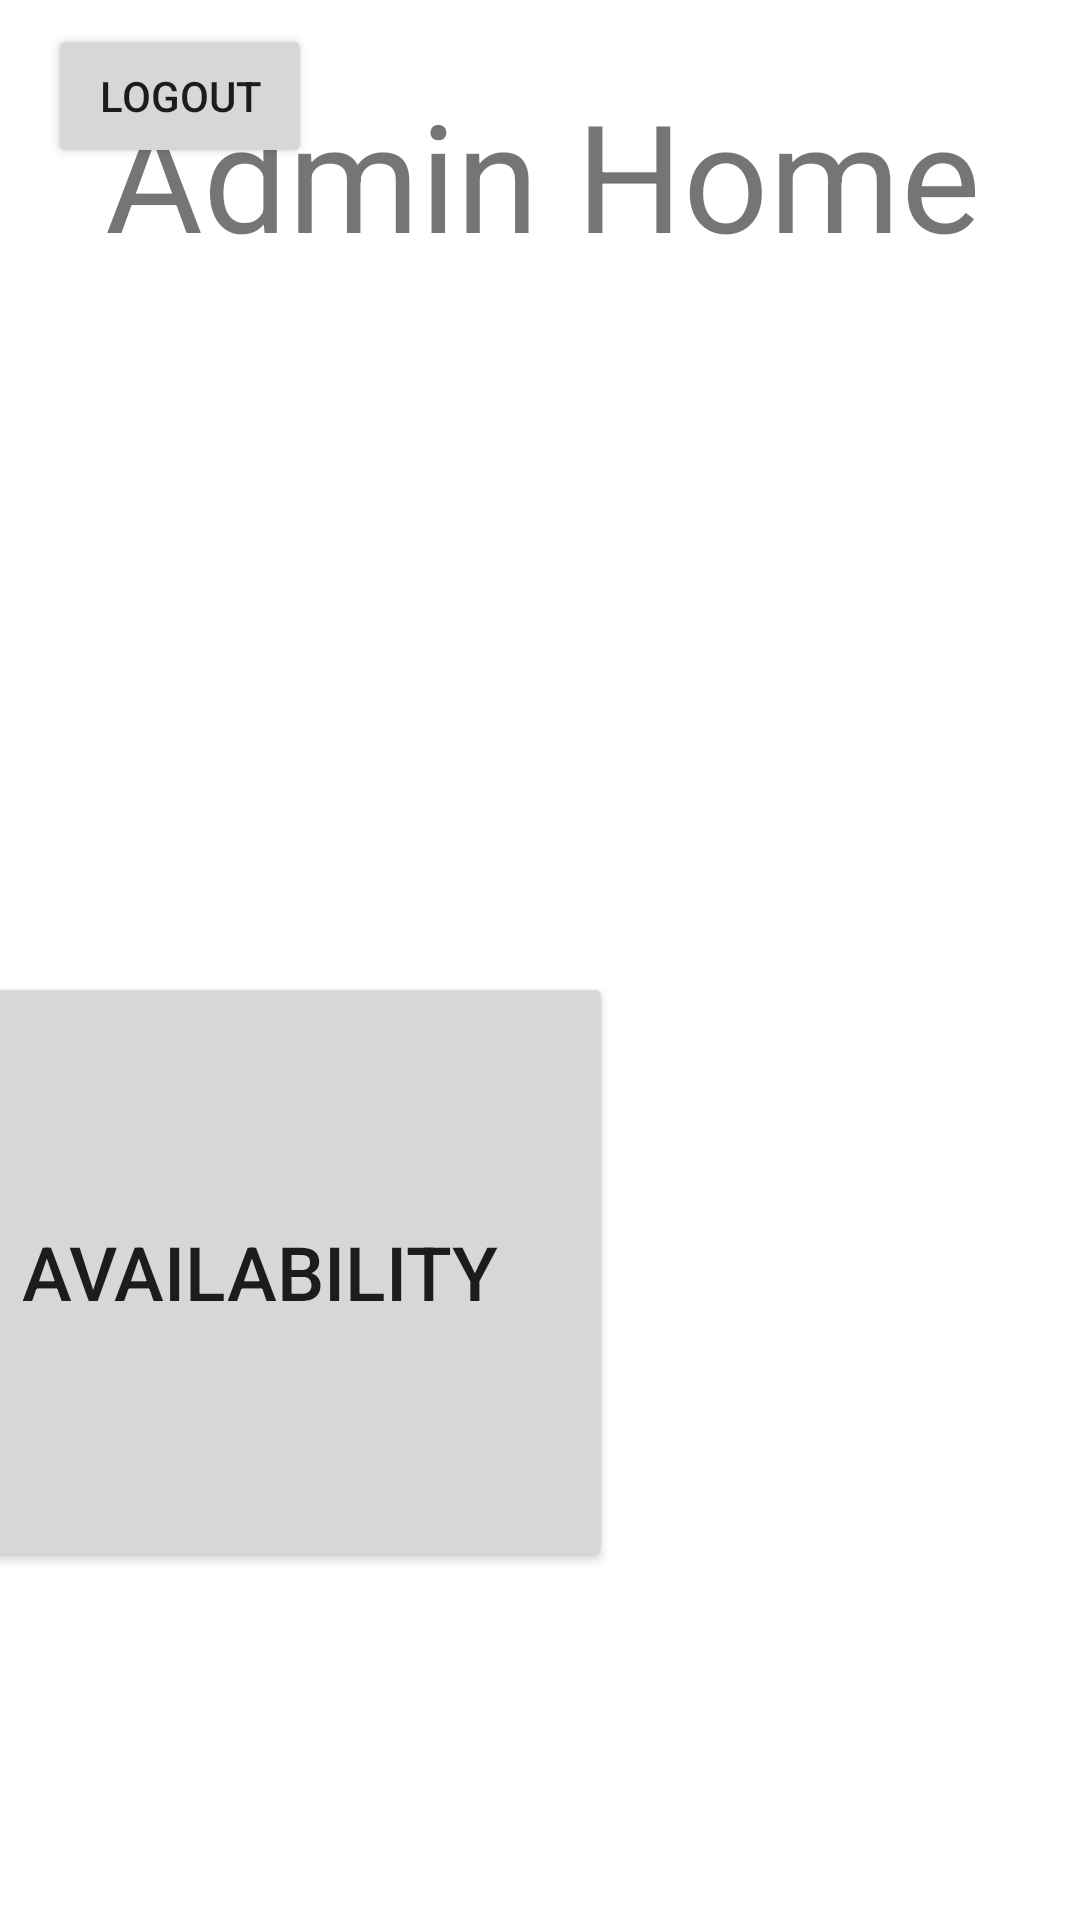

Here is an Android app screen rendered from its layout file. Give the layout XML and the strings, colors and styles it references.
<!-- AndroidManifest.xml: application theme Theme.SysDevProject -->
<!-- res/layout/activity_admin_home.xml -->
<?xml version="1.0" encoding="utf-8"?>
<androidx.constraintlayout.widget.ConstraintLayout xmlns:android="http://schemas.android.com/apk/res/android"
    xmlns:app="http://schemas.android.com/apk/res-auto"
    xmlns:tools="http://schemas.android.com/tools"
    android:layout_width="match_parent"
    android:layout_height="match_parent"
    tools:context=".AdminHomeActivity">

    <Button
        android:id="@+id/addItem"
        android:layout_width="300dp"
        android:layout_height="200dp"
        android:layout_marginTop="324dp"
        android:layout_marginEnd="824dp"
        android:layout_marginRight="824dp"
        android:text="Add new item"
        android:textSize="25dp"
        app:layout_constraintEnd_toEndOf="parent"
        app:layout_constraintTop_toTopOf="parent" />

    <TextView
        android:id="@+id/textView"
        android:layout_width="wrap_content"
        android:layout_height="wrap_content"
        android:text="Admin Home"
        android:textSize="50dp"
        app:layout_constraintBottom_toBottomOf="parent"
        app:layout_constraintEnd_toEndOf="parent"
        app:layout_constraintHorizontal_bias="0.516"
        app:layout_constraintStart_toStartOf="parent"
        app:layout_constraintTop_toTopOf="parent"
        app:layout_constraintVertical_bias="0.043" />


    <Button
        android:id="@+id/itemAvailability"
        android:layout_width="300dp"
        android:layout_height="200dp"
        android:layout_marginTop="324dp"
        android:layout_marginEnd="156dp"
        android:layout_marginRight="156dp"
        android:text="Item availability"
        android:textSize="25dp"
        app:layout_constraintEnd_toEndOf="parent"
        app:layout_constraintTop_toTopOf="parent" />

    <Button
        android:id="@+id/deleteItem"
        android:layout_width="300dp"
        android:layout_height="200dp"
        android:layout_marginTop="324dp"
        android:layout_marginEnd="488dp"
        android:layout_marginRight="488dp"
        android:text="Delete item"
        android:textSize="25dp"
        app:layout_constraintEnd_toEndOf="parent"
        app:layout_constraintTop_toTopOf="parent" />

    <ImageView
        android:layout_width="112dp"
        android:layout_height="95dp"
        android:src="@drawable/hohologo"
        app:layout_constraintBottom_toBottomOf="parent"
        app:layout_constraintEnd_toEndOf="parent"
        app:layout_constraintHorizontal_bias="0.017"
        app:layout_constraintStart_toStartOf="parent"
        app:layout_constraintTop_toTopOf="parent"
        app:layout_constraintVertical_bias="0.968" />

    <Button
        android:id="@+id/logout"
        android:layout_width="wrap_content"
        android:layout_height="wrap_content"
        android:layout_marginStart="16dp"
        android:layout_marginLeft="16dp"
        android:layout_marginTop="8dp"
        android:text="Logout"
        app:layout_constraintStart_toStartOf="parent"
        app:layout_constraintTop_toTopOf="parent" />

</androidx.constraintlayout.widget.ConstraintLayout>
<!-- resources referenced by this layout -->
<resources>
  <style name="Theme.SysDevProject" parent="Theme.MaterialComponents.DayNight.DarkActionBar">
          
          <item name="colorPrimary">@color/purple_500</item>
          <item name="colorPrimaryVariant">@color/purple_700</item>
          <item name="colorOnPrimary">@color/white</item>
          
          <item name="colorSecondary">@color/teal_200</item>
          <item name="colorSecondaryVariant">@color/teal_700</item>
          <item name="colorOnSecondary">@color/black</item>
          
          <item name="android:statusBarColor" tools:targetApi="l">?attr/colorPrimaryVariant</item>
          
      </style>
  <!-- not gathered from this repository: default colours our renderer supplied (Android Studio template values) -->
  <color name="purple_500">#FF6200EE</color>
  <color name="purple_700">#FF3700B3</color>
  <color name="teal_200">#FF03DAC5</color>
  <color name="teal_700">#FF018786</color>
  <color name="black">#FF000000</color>
  <color name="white">#FFFFFFFF</color>
</resources>
